Labelled photos from "data", an image-classification folder in rishabhbpd/project_rishabh_das. The possible labels are: human, no human.

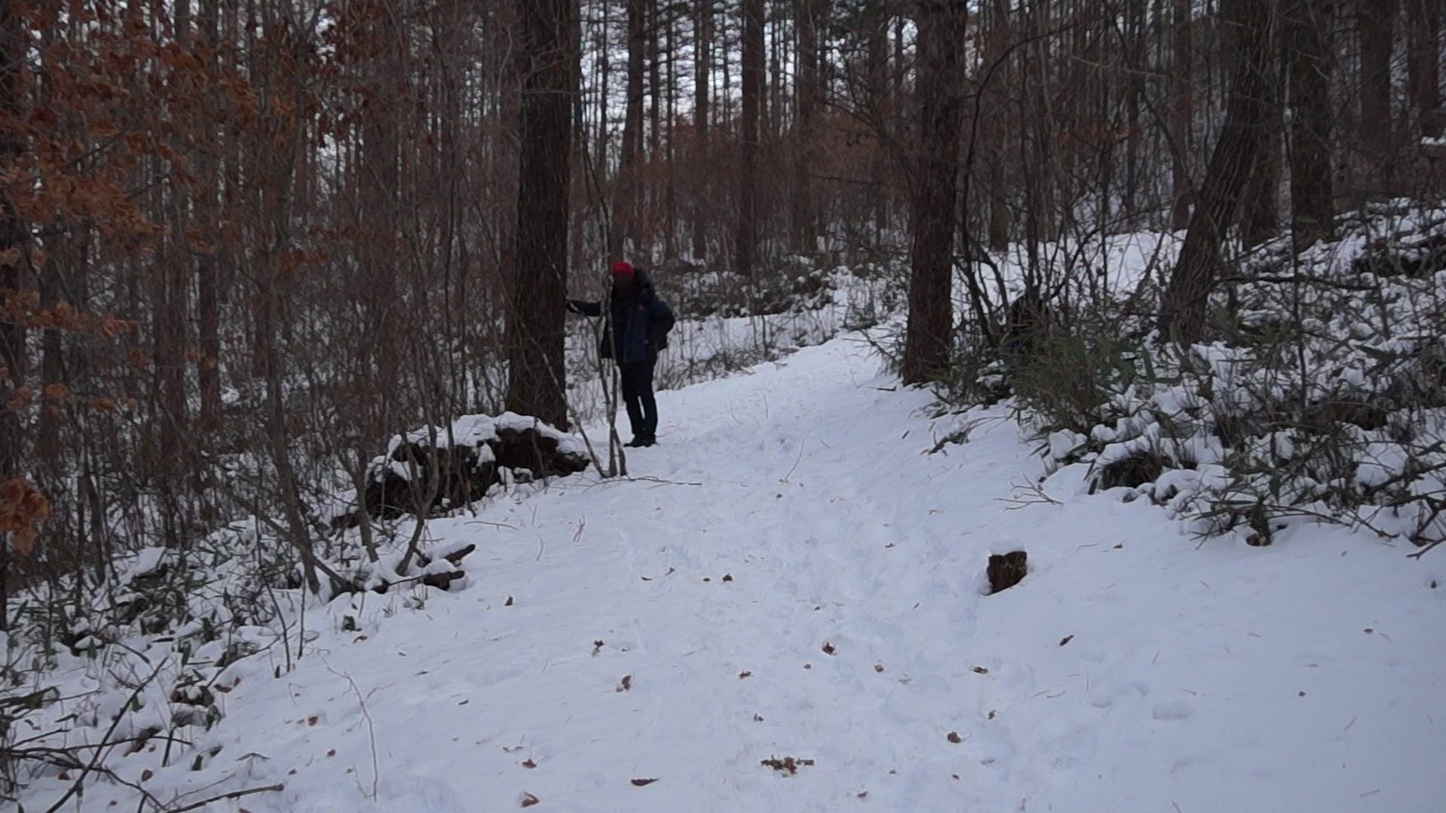
Label: human

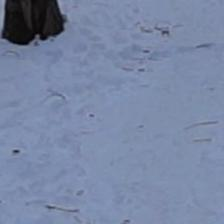
Label: no human

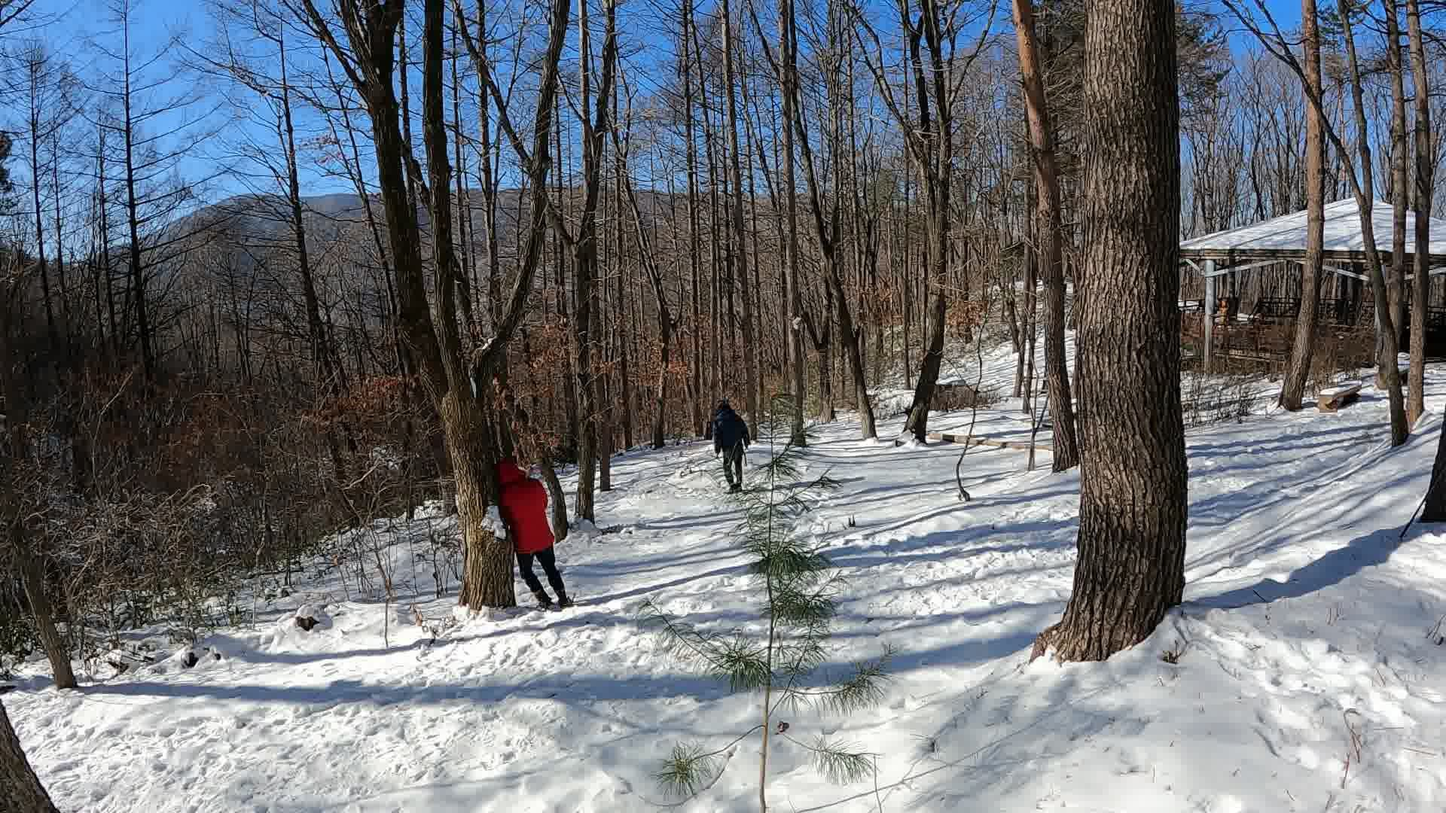
Label: human

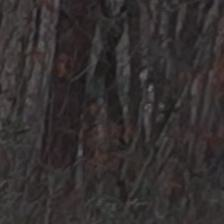
Label: no human

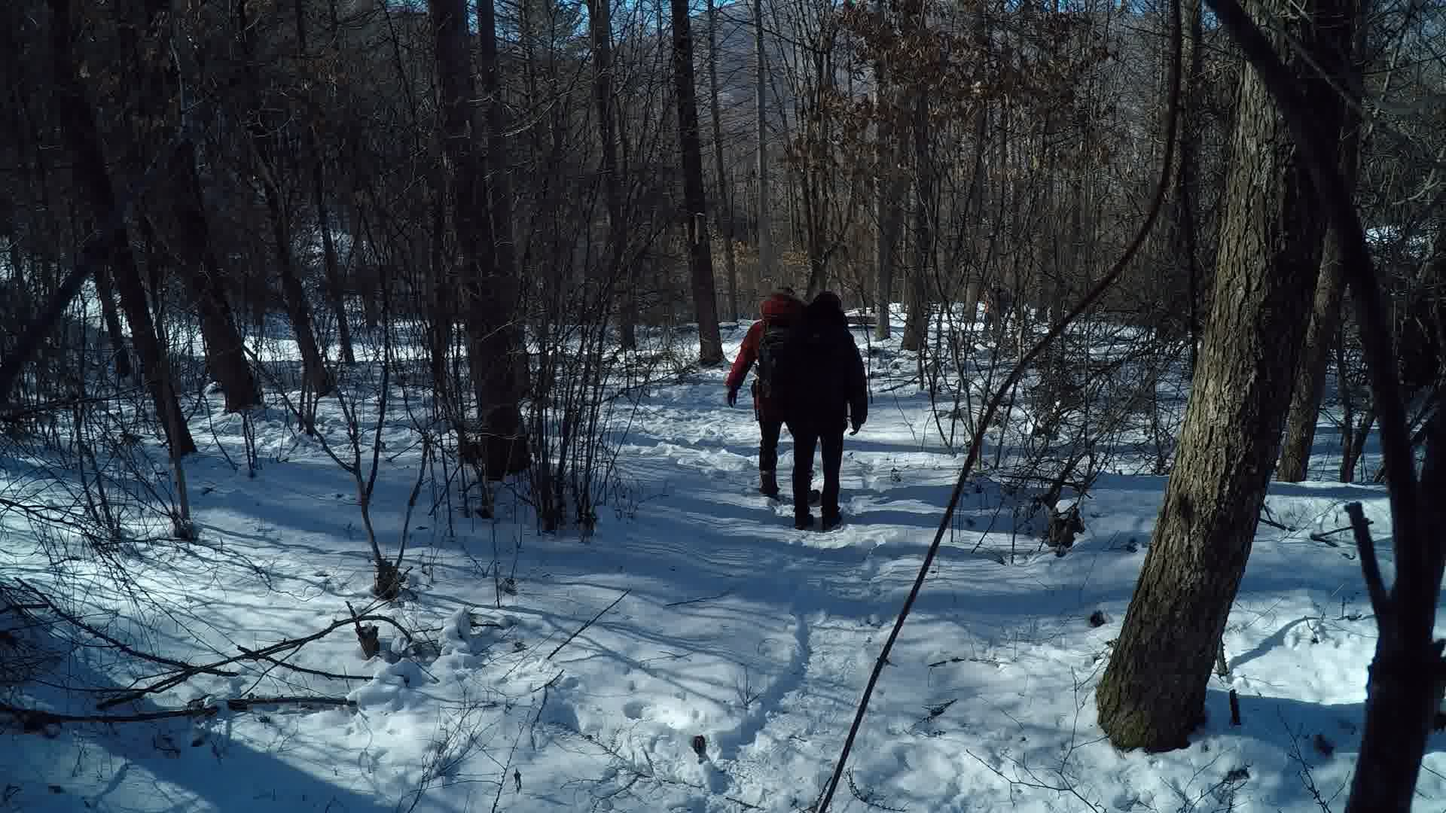
Label: human

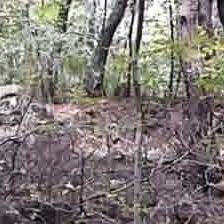
Label: no human
